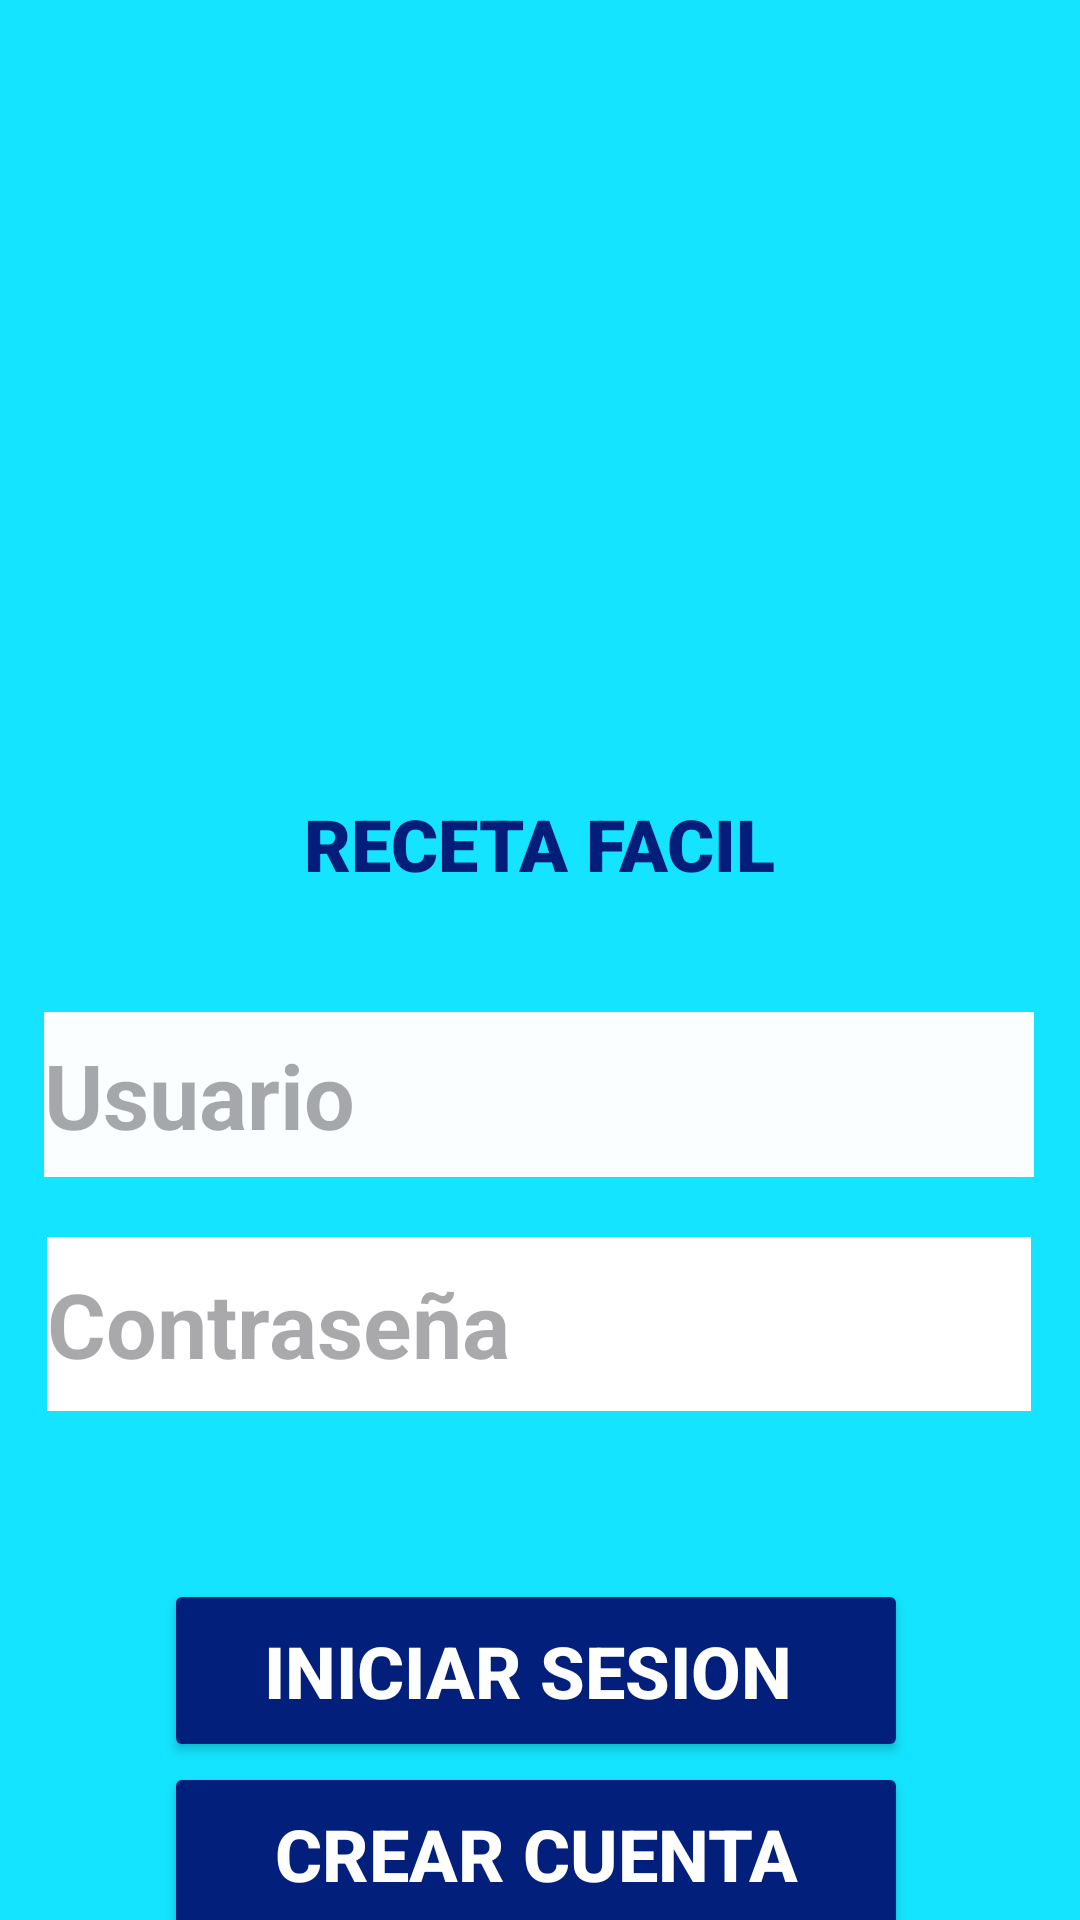

Here is an Android app screen rendered from its layout file. Give the layout XML and the strings, colors and styles it references.
<!-- AndroidManifest.xml: application theme Theme.AppRecetaFacil -->
<!-- res/layout/activity_login_receta.xml -->
<?xml version="1.0" encoding="utf-8"?>
<androidx.constraintlayout.widget.ConstraintLayout xmlns:android="http://schemas.android.com/apk/res/android"
    xmlns:app="http://schemas.android.com/apk/res-auto"
    xmlns:tools="http://schemas.android.com/tools"
    android:layout_width="match_parent"
    android:layout_height="match_parent"
    android:background="#14E4FF"
    tools:context=".ActivityLoginReceta">


    <ImageView
        android:id="@+id/imgreceta"
        android:layout_width="160dp"
        android:layout_height="173dp"
        android:layout_marginTop="80dp"
        app:layout_constraintEnd_toEndOf="parent"
        app:layout_constraintHorizontal_bias="0.498"
        app:layout_constraintStart_toStartOf="parent"
        app:layout_constraintTop_toTopOf="parent"
        app:srcCompat="@drawable/_094675" />

    <TextView
        android:id="@+id/txtrefa"
        android:layout_width="wrap_content"
        android:layout_height="wrap_content"
        android:layout_marginTop="12dp"
        android:fontFamily="sans-serif-black"
        android:text="RECETA FACIL"
        android:textAlignment="center"
        android:textAppearance="@style/TextAppearance.AppCompat.Body1"
        android:textColor="#031D7A"
        android:textSize="24sp"
        android:textStyle="bold"
        app:layout_constraintEnd_toEndOf="@+id/imgreceta"
        app:layout_constraintStart_toStartOf="@+id/imgreceta"
        app:layout_constraintTop_toBottomOf="@+id/imgreceta" />

    <EditText
        android:id="@+id/comtxtname"
        android:layout_width="330dp"
        android:layout_height="55dp"
        android:layout_marginTop="40dp"
        android:autoText="false"
        android:background="#FFFFFF"
        android:backgroundTint="#FAFFFFFF"
        android:ems="10"
        android:hint="Usuario"
        android:inputType="text"
        android:textColor="#000000"
        android:textSize="30sp"
        android:textStyle="bold"
        app:layout_constraintEnd_toEndOf="@+id/imgreceta"
        app:layout_constraintStart_toStartOf="@+id/imgreceta"
        app:layout_constraintTop_toBottomOf="@+id/txtrefa" />

    <EditText
        android:id="@+id/txtrec2"
        android:layout_width="328dp"
        android:layout_height="58dp"
        android:layout_marginTop="20dp"
        android:background="#FFFFFF"
        android:ems="10"
        android:hint="Contraseña"
        android:inputType="text"
        android:textColor="#000000"
        android:textSize="30sp"
        android:textStyle="bold"
        app:layout_constraintEnd_toEndOf="@+id/comtxtname"
        app:layout_constraintStart_toStartOf="@+id/comtxtname"
        app:layout_constraintTop_toBottomOf="@+id/comtxtname" />

    <Button
        android:id="@+id/btnIS2"
        android:layout_width="248dp"
        android:layout_height="61dp"
        android:layout_marginTop="56dp"
        android:backgroundTint="#031F7C"
        android:text="Iniciar Sesion "
        android:textColor="#FFFFFF"
        android:textSize="24sp"
        android:textStyle="bold"
        app:layout_constraintEnd_toEndOf="@+id/txtrec2"
        app:layout_constraintHorizontal_bias="0.487"
        app:layout_constraintStart_toStartOf="@+id/txtrec2"
        app:layout_constraintTop_toBottomOf="@+id/txtrec2" />

    <Button
        android:id="@+id/btnIS"
        android:layout_width="248dp"
        android:layout_height="61dp"
        android:backgroundTint="#031F7C"
        android:text="Crear Cuenta"
        android:textColor="#FFFFFF"
        android:textSize="24sp"
        android:textStyle="bold"
        app:layout_constraintEnd_toEndOf="@+id/btnIS2"
        app:layout_constraintStart_toStartOf="@+id/btnIS2"
        app:layout_constraintTop_toBottomOf="@+id/btnIS2" />

</androidx.constraintlayout.widget.ConstraintLayout>
<!-- resources referenced by this layout -->
<resources>
  <style name="Theme.AppRecetaFacil" parent="Base.Theme.AppRecetaFacil" />
  <style name="Base.Theme.AppRecetaFacil" parent="Theme.Material3.DayNight.NoActionBar">
          
          
      </style>
</resources>
